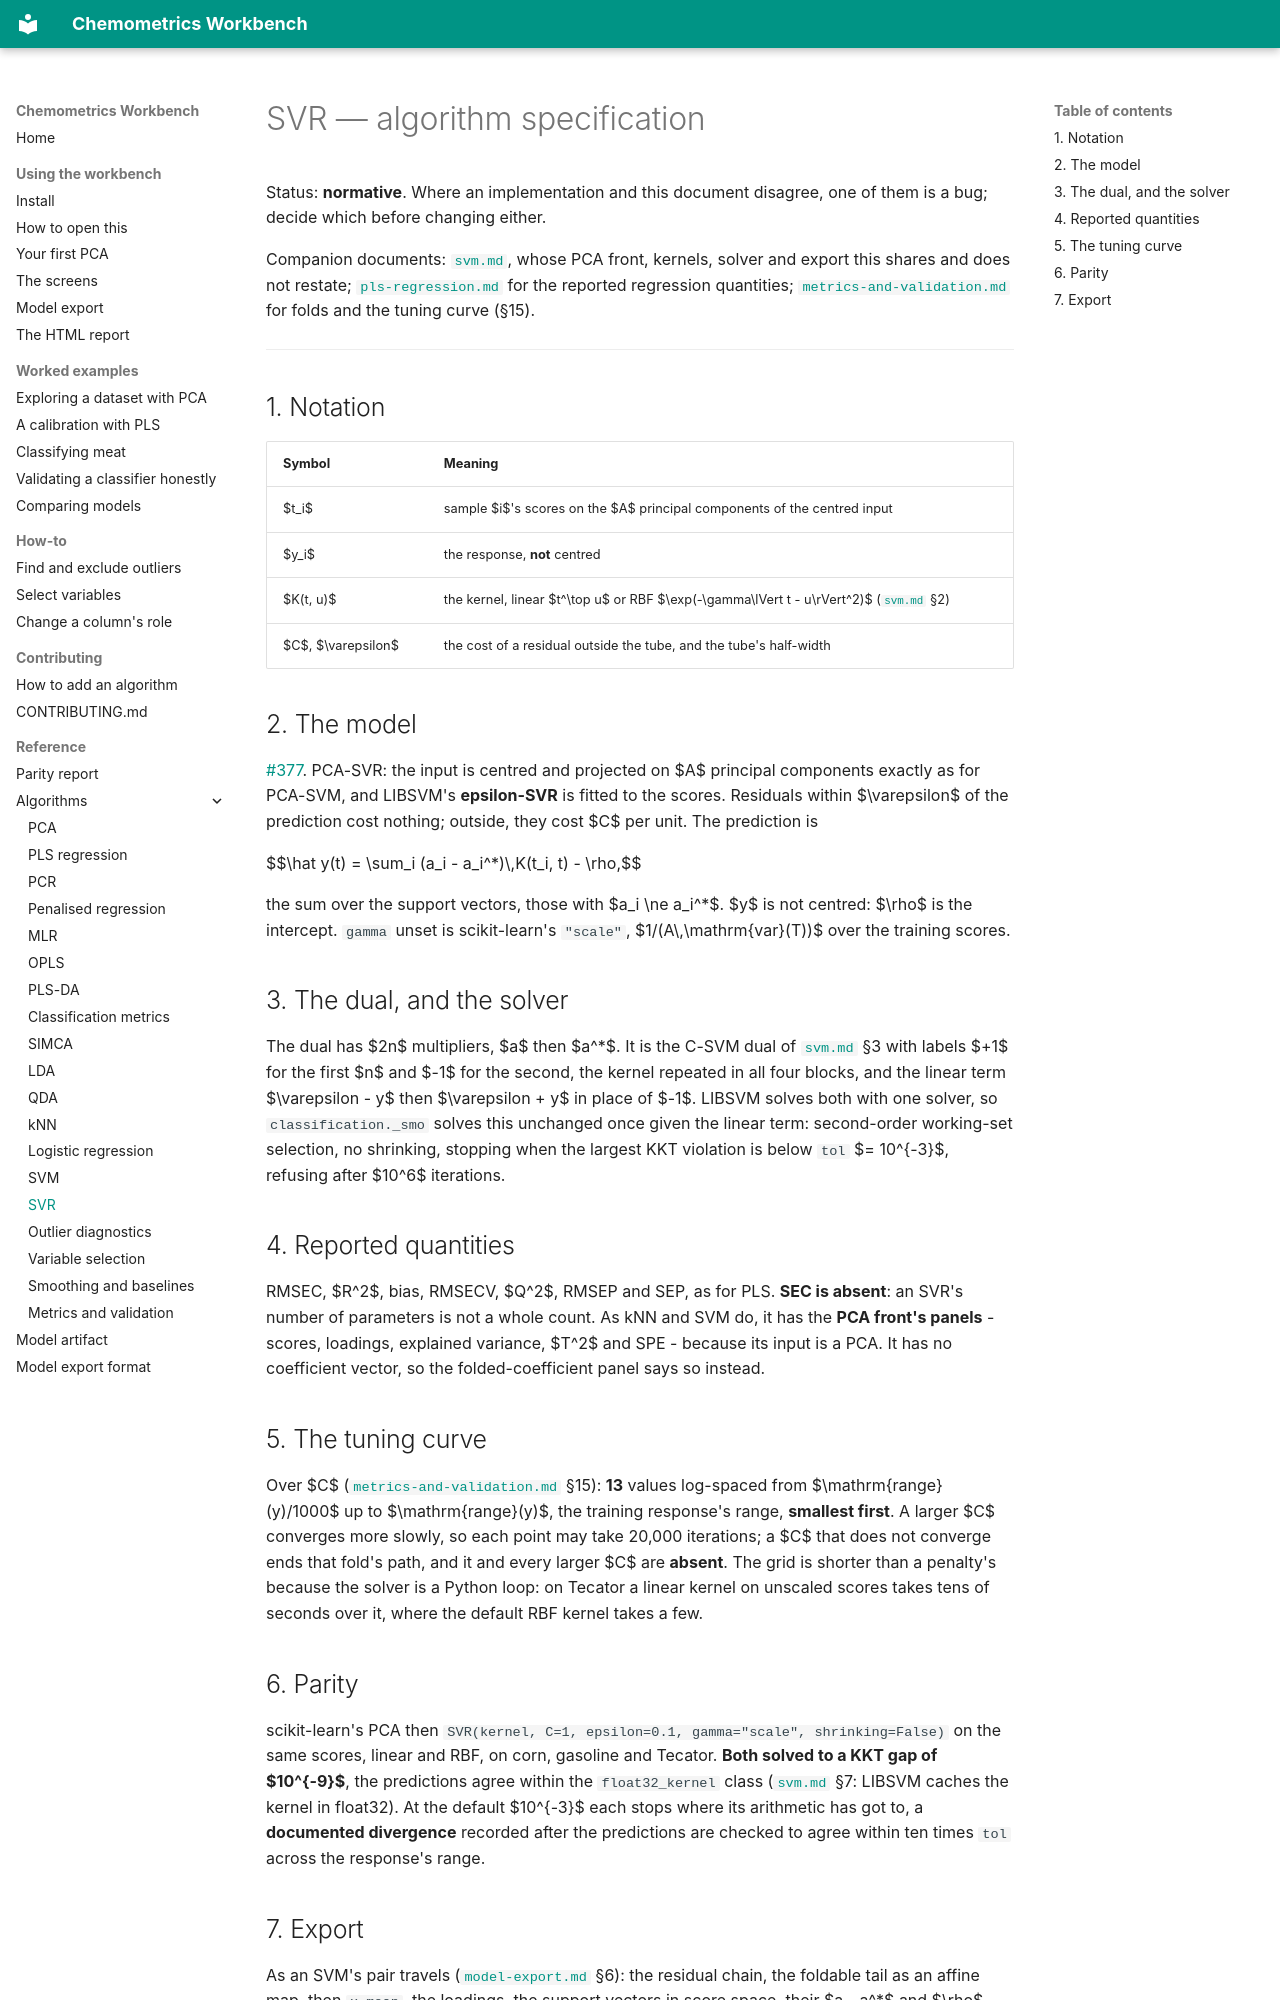

repository: millermuttu/Chemometrics-Workbench · page: algorithms/svr/index.html · generator: mkdocs

# SVR — algorithm specification

Status: **normative**. Where an implementation and this document disagree, one of them is a bug; decide which before changing either.

Companion documents: [`svm.md`](svm.md), whose PCA front, kernels, solver and export this shares and does not restate; [`pls-regression.md`](pls-regression.md) for the reported regression quantities; [`metrics-and-validation.md`](metrics-and-validation.md) for folds and the tuning curve (§15).

---

## 1. Notation

| Symbol | Meaning |
| --- | --- |
| $t_i$ | sample $i$'s scores on the $A$ principal components of the centred input |
| $y_i$ | the response, **not** centred |
| $K(t, u)$ | the kernel, linear $t^\top u$ or RBF $\exp(-\gamma\lVert t - u\rVert^2)$ ([`svm.md`](svm.md) §2) |
| $C$, $\varepsilon$ | the cost of a residual outside the tube, and the tube's half-width |

## 2. The model

[#377](https://github.com/millermuttu/Chemometrics-Workbench/issues/377). PCA-SVR: the input is centred and projected on $A$ principal components exactly as for PCA-SVM, and LIBSVM's **epsilon-SVR** is fitted to the scores. Residuals within $\varepsilon$ of the prediction cost nothing; outside, they cost $C$ per unit. The prediction is

$$\hat y(t) = \sum_i (a_i - a_i^*)\,K(t_i, t) - \rho,$$

the sum over the support vectors, those with $a_i \ne a_i^*$. $y$ is not centred: $\rho$ is the intercept. `gamma` unset is scikit-learn's `"scale"`, $1/(A\,\mathrm{var}(T))$ over the training scores.

## 3. The dual, and the solver

The dual has $2n$ multipliers, $a$ then $a^*$. It is the C-SVM dual of [`svm.md`](svm.md) §3 with labels $+1$ for the first $n$ and $-1$ for the second, the kernel repeated in all four blocks, and the linear term $\varepsilon - y$ then $\varepsilon + y$ in place of $-1$. LIBSVM solves both with one solver, so `classification._smo` solves this unchanged once given the linear term: second-order working-set selection, no shrinking, stopping when the largest KKT violation is below `tol` $= 10^{-3}$, refusing after $10^6$ iterations.

## 4. Reported quantities

RMSEC, $R^2$, bias, RMSECV, $Q^2$, RMSEP and SEP, as for PLS. **SEC is absent**: an SVR's number of parameters is not a whole count. As kNN and SVM do, it has the **PCA front's panels** - scores, loadings, explained variance, $T^2$ and SPE - because its input is a PCA. It has no coefficient vector, so the folded-coefficient panel says so instead.

## 5. The tuning curve

Over $C$ ([`metrics-and-validation.md`](metrics-and-validation.md) §15): **13** values log-spaced from $\mathrm{range}(y)/1000$ up to $\mathrm{range}(y)$, the training response's range, **smallest first**. A larger $C$ converges more slowly, so each point may take 20,000 iterations; a $C$ that does not converge ends that fold's path, and it and every larger $C$ are **absent**. The grid is shorter than a penalty's because the solver is a Python loop: on Tecator a linear kernel on unscaled scores takes tens of seconds over it, where the default RBF kernel takes a few.

## 6. Parity

scikit-learn's PCA then `SVR(kernel, C=1, epsilon=0.1, gamma="scale", shrinking=False)` on the same scores, linear and RBF, on corn, gasoline and Tecator. **Both solved to a KKT gap of $10^{-9}$**, the predictions agree within the `float32_kernel` class ([`svm.md`](svm.md) §7: LIBSVM caches the kernel in float32). At the default $10^{-3}$ each stops where its arithmetic has got to, a **documented divergence** recorded after the predictions are checked to agree within ten times `tol` across the response's range.
